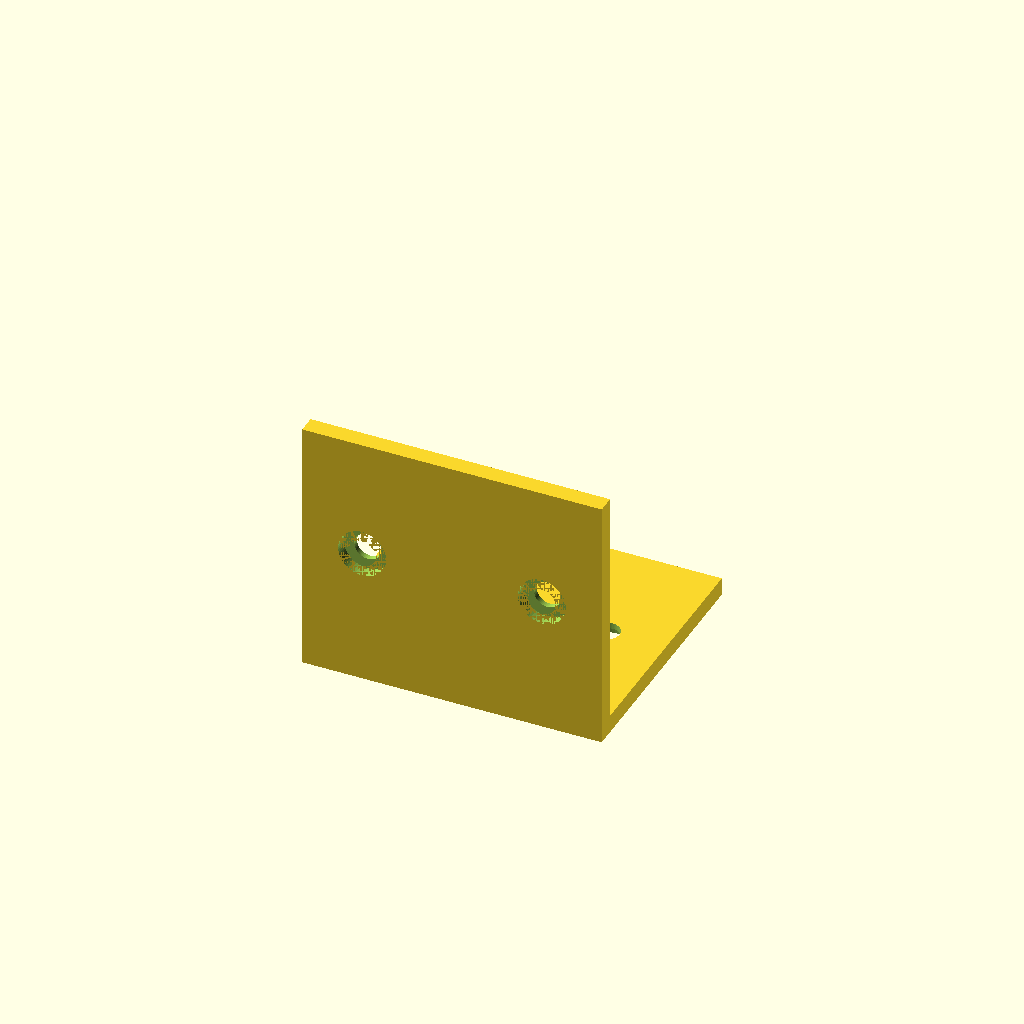
Cell 1: rendered with the file's own defaults.
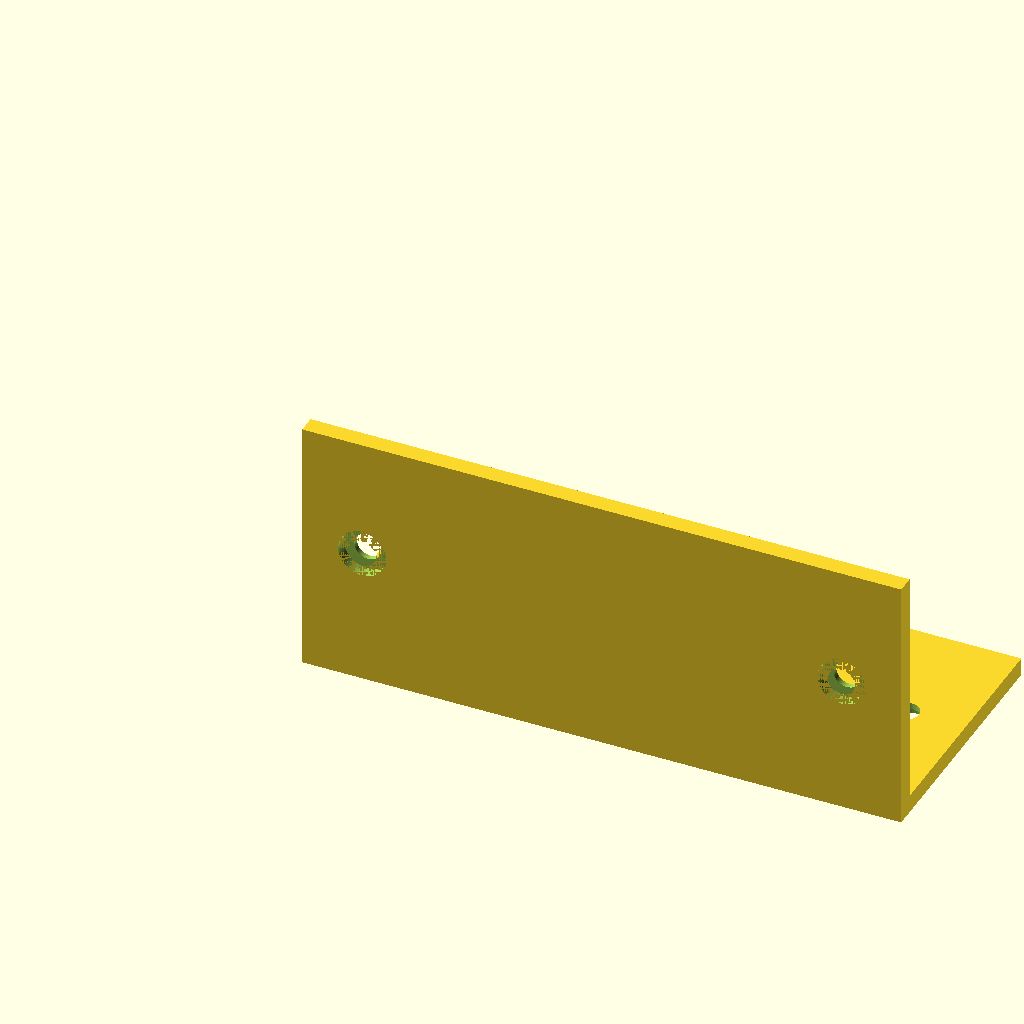
Cell 2: the same model with width = 100.
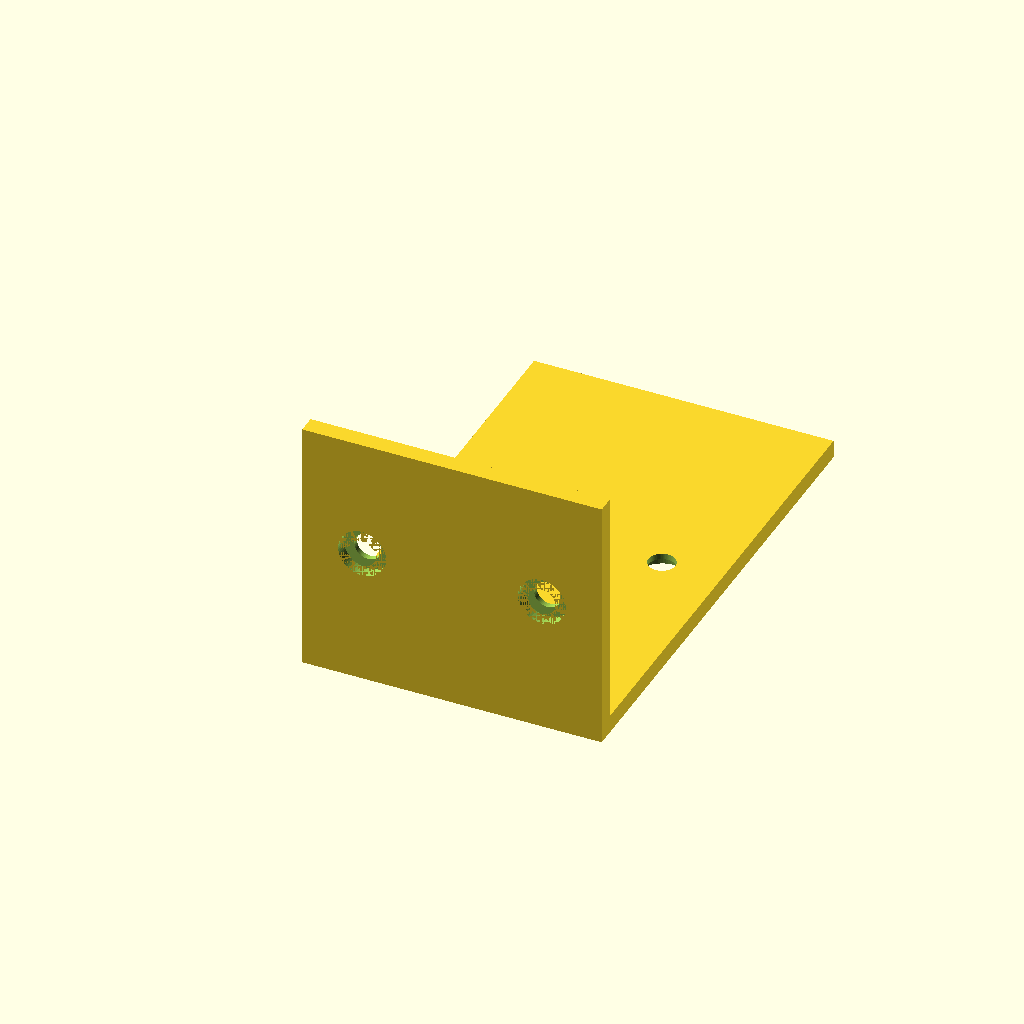
Cell 3: the same model with depth = 80.
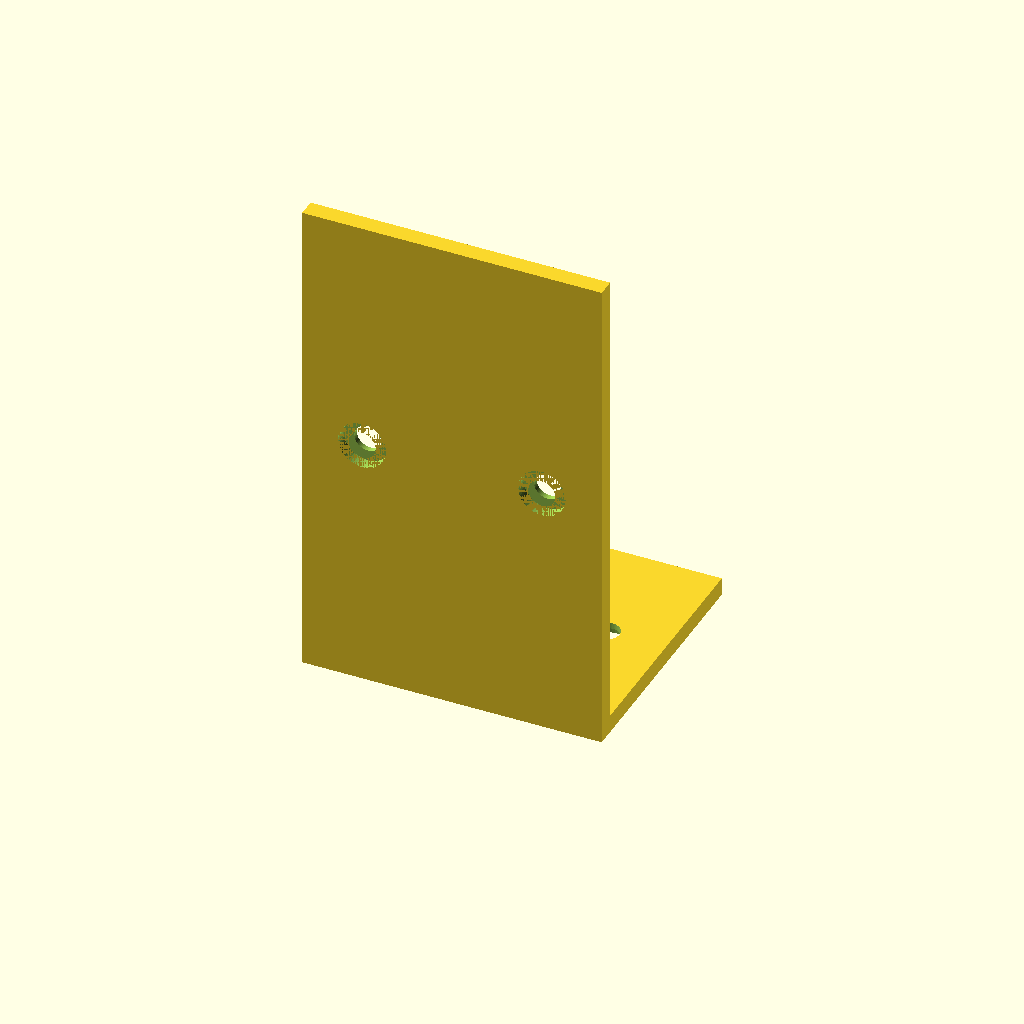
Cell 4 — height set to 80, the other parameters unchanged.
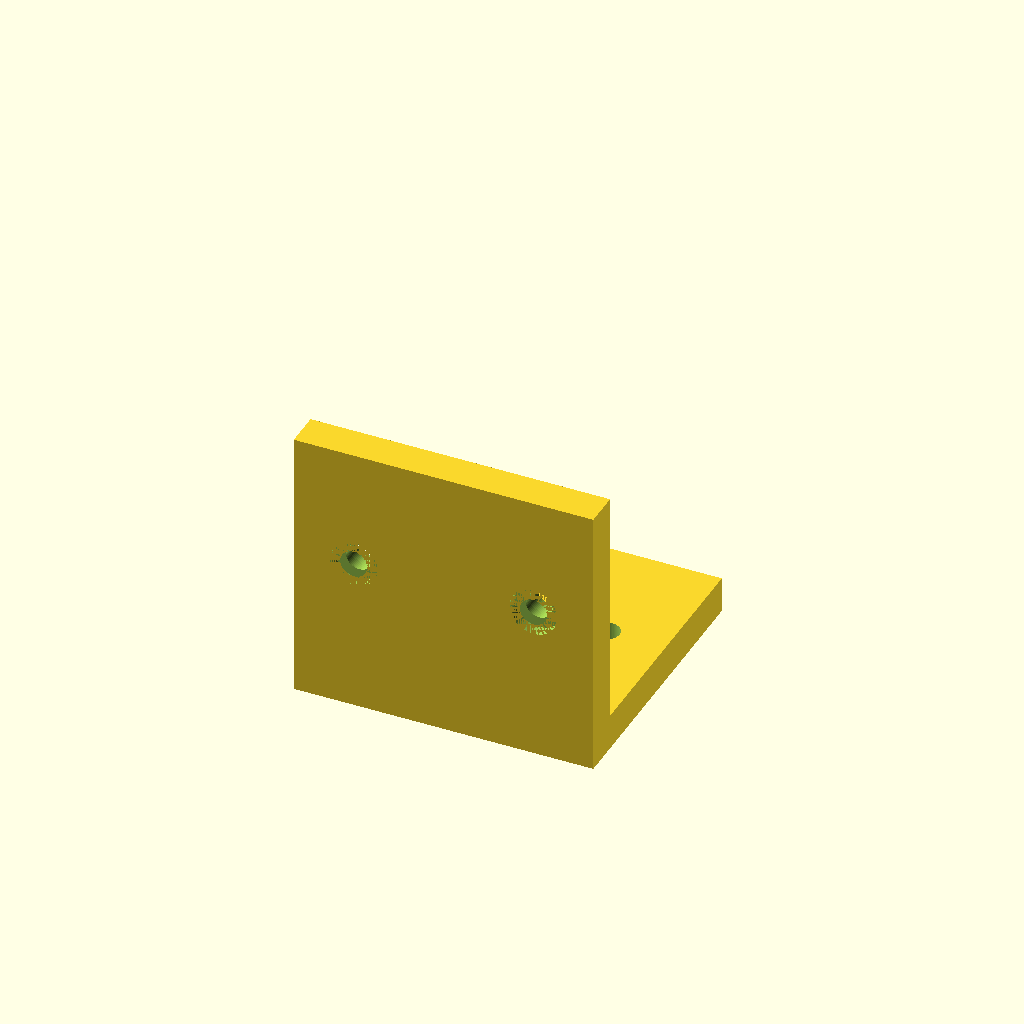
Cell 5 — thickness set to 6, the other parameters unchanged.
All cells are drawn from one camera (rotation 55°, 0°, 25°, orthographic, colour scheme Cornfield), so only the parameter changes between them.
Source of the model, results/tier-2-l-bracket/iter-png-3_claude-opus-4-7-5724db771633-2026-04-28T18-56-34-333Z/final.scad:
// L-bracket with countersunk holes

$fn = 64;

// Parameters
width     = 50;   // X direction (幅)
depth     = 40;   // Y direction (水平面の奥行き)
height    = 40;   // Z direction (垂直面の高さ)
thickness = 3;    // 板厚

hole_dia    = 4.5;
csk_dia     = 8;
csk_depth   = 2;
edge_offset = 10;

eps = 0.05;

// 各面の「中心線」= 奥行き/高さ方向の中央線。
// その上に、幅方向で縁から 10mm 内側に左右対称な 2 点。
x_a = edge_offset;          // 10
x_b = width - edge_offset;  // 40

// 水平面: 中心線は y = depth/2
y_center = depth / 2;
// 垂直面: 中心線は z = height/2
z_center = height / 2;

module l_bracket() {
    difference() {
        union() {
            // 水平フランジ: 内側(上)面が z=0、+Y 方向に伸びる
            translate([0, 0, -thickness])
                cube([width, depth, thickness]);

            // 垂直フランジ: 内側面が y=0、+Z 方向に伸びる
            // コーナー部 (z: -thickness..0) も含めて一体化
            translate([0, -thickness, -thickness])
                cube([width, thickness, height + thickness]);
        }

        // --- 水平フランジの穴 (軸は Z 方向) ---
        // 外側(ボルト頭側)は -Z 面なので、そちらに皿座面
        for (x = [x_a, x_b]) {
            translate([x, y_center, 0]) {
                // 貫通穴
                translate([0, 0, -thickness - eps])
                    cylinder(d = hole_dia, h = thickness + 2*eps);
                // 皿座面 (外側 = -Z 面側)
                translate([0, 0, -thickness - eps])
                    cylinder(d = csk_dia, h = csk_depth + eps);
            }
        }

        // --- 垂直フランジの穴 (軸は Y 方向) ---
        // 外側は -Y 面なので、そちらに皿座面
        for (x = [x_a, x_b]) {
            translate([x, 0, z_center]) {
                // 貫通穴 (Y 方向)
                translate([0, eps, 0])
                    rotate([90, 0, 0])
                        cylinder(d = hole_dia, h = thickness + 2*eps);
                // 皿座面 (外側 = -Y 面側)
                translate([0, -thickness + csk_depth + eps, 0])
                    rotate([90, 0, 0])
                        cylinder(d = csk_dia, h = csk_depth + eps);
            }
        }
    }
}

l_bracket();
Customizer parameters (derived from the source; name, type, default, range or options):
width: number, default 50
depth: number, default 40
height: number, default 40
thickness: number, default 3
hole_dia: number, default 4.5
csk_dia: number, default 8
csk_depth: number, default 2
edge_offset: number, default 10
eps: number, default 0.05
